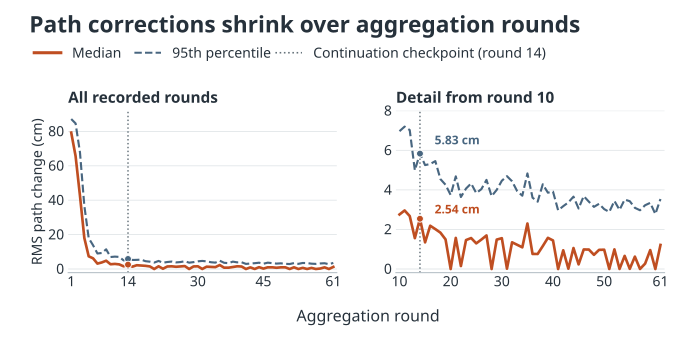

The table this chart was drawn from, first rows:
round, optimizer_step, median_cm, p95_cm, continuation_source
1, 2500, 79.31, 87.19, 0
2, 5000, 65.65, 84.63, 0
3, 7500, 42.64, 67.89, 0
4, 10000, 18.06, 36.78, 0
5, 12500, 7.366, 17.96, 0
6, 15000, 6.22, 13.81, 0
7, 17500, 3.137, 9.02, 0
8, 20000, 3.814, 9.308, 0
9, 22500, 4.816, 11.43, 0
10, 25000, 2.756, 6.967, 0
11, 27500, 2.959, 7.198, 0
12, 30000, 2.676, 7.024, 0
13, 32500, 1.56, 4.99, 0
14, 35000, 2.541, 5.835, 1
15, 37500, 1.347, 5.253, 0
16, 40000, 2.187, 5.308, 0
17, 42500, 2.017, 5.454, 0
18, 45000, 1.837, 4.545, 0
19, 47500, 1.496, 4.258, 0
20, 50000, 9.999999974752427e-05, 3.74, 0
21, 52500, 1.571, 4.683, 0
22, 55000, 0.1492, 3.64, 0
23, 57500, 1.463, 4.066, 0
24, 60000, 1.564, 4.325, 0
25, 62500, 1.296, 3.838, 0
26, 65000, 1.488, 4.038, 0
27, 67500, 1.697, 4.505, 0
28, 70000, 9.999999974752427e-05, 3.681, 0
29, 72500, 1.486, 4.001, 0
30, 75000, 1.558, 4.463, 0
31, 77500, 0.01569, 4.692, 0
32, 80000, 1.349, 4.435, 0
33, 82500, 1.224, 3.935, 0
34, 85000, 1.095, 3.706, 0
35, 87500, 2.299, 4.831, 0
36, 90000, 0.7604, 3.606, 0
37, 92500, 0.7599, 3.404, 0
38, 95000, 1.158, 4.282, 0
39, 97500, 1.575, 3.859, 0
40, 100000, 1.444, 3.911, 0
41, 102500, 9.999999974752427e-05, 2.966, 0
42, 105000, 0.9459, 3.176, 0
43, 107500, 0.01543, 3.366, 0
44, 110000, 1.06, 3.657, 0
45, 112500, 0.2334, 3.059, 0
46, 115000, 0.9865, 3.684, 0
47, 117500, 0.9852, 3.406, 0
48, 120000, 0.7167, 3.141, 0
49, 122500, 0.968, 3.296, 0
50, 125000, 0.9754, 3.027, 0
51, 127500, 0.001046, 2.885, 0
52, 130000, 0.9923, 3.44, 0
53, 132500, 0.003131, 2.989, 0
54, 135000, 0.6629, 3.509, 0
55, 137500, 0.007835, 3.428, 0
56, 140000, 0.6245, 3.093, 0
57, 142500, 0.001984, 2.97, 0
58, 145000, 0.2709, 3.224, 0
59, 147500, 0.9557, 3.344, 0
60, 150000, 9.999999974752427e-05, 2.778, 0
... 1 more rows
